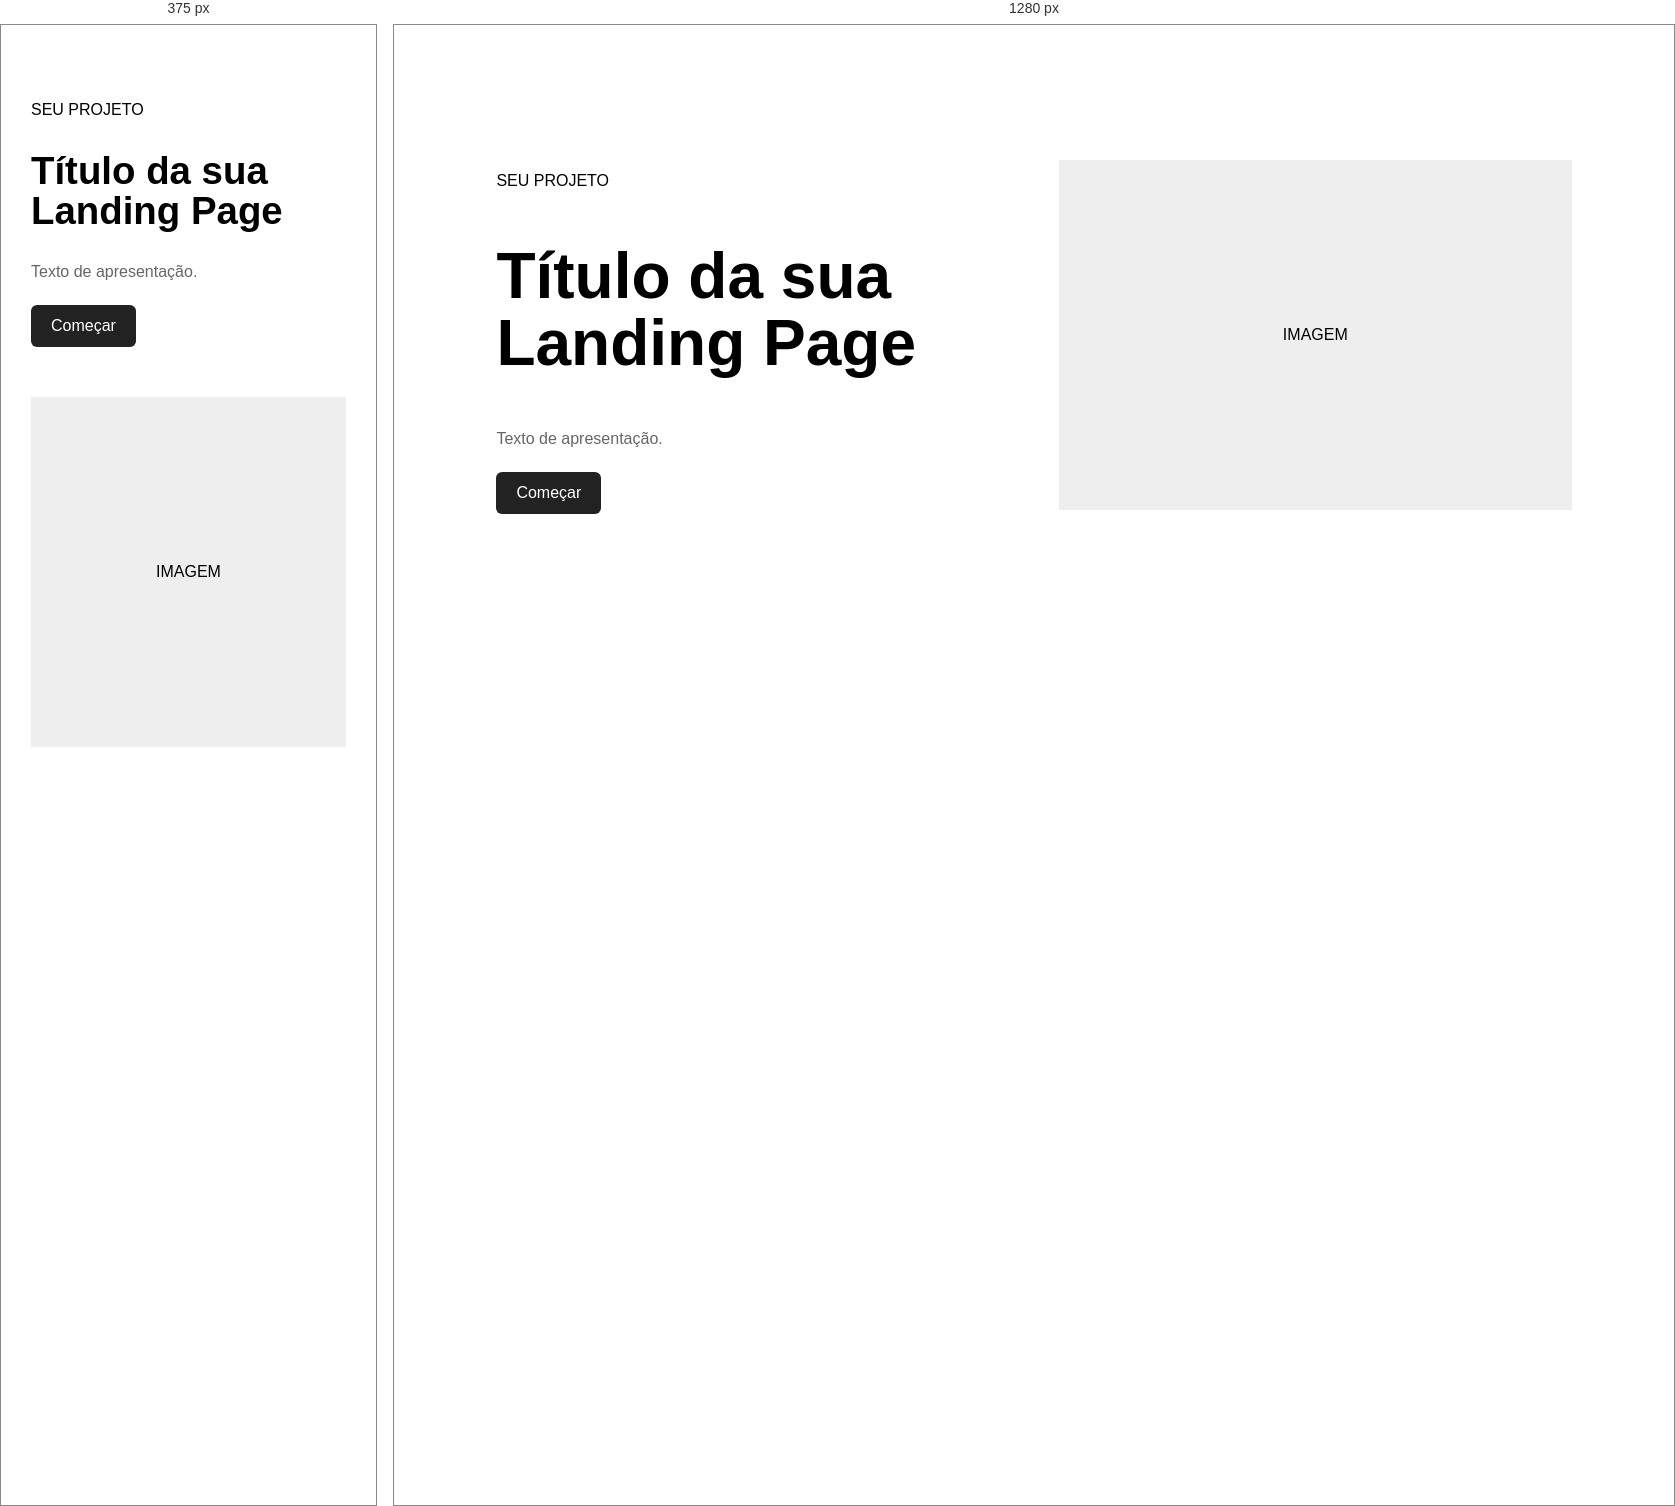
Rendered at 375 px and 1280 px, left to right.

<!-- file: index.html -->
<!DOCTYPE html><html lang="pt-BR"><head><meta charset="UTF-8"><title>Hero</title><link rel="stylesheet" href="style.css"></head><body>
<section class="hero">
    <div><p>SEU PROJETO</p>
        <h1>Título da sua Landing Page</h1>
        <span>Texto de apresentação.</span><a href="#">Começar</a></div>
        <div class="image">IMAGEM</div>
    </section></body></html>


/* @media block from style.css */
@media(max-width:700px){.hero{grid-template-columns:1fr}}